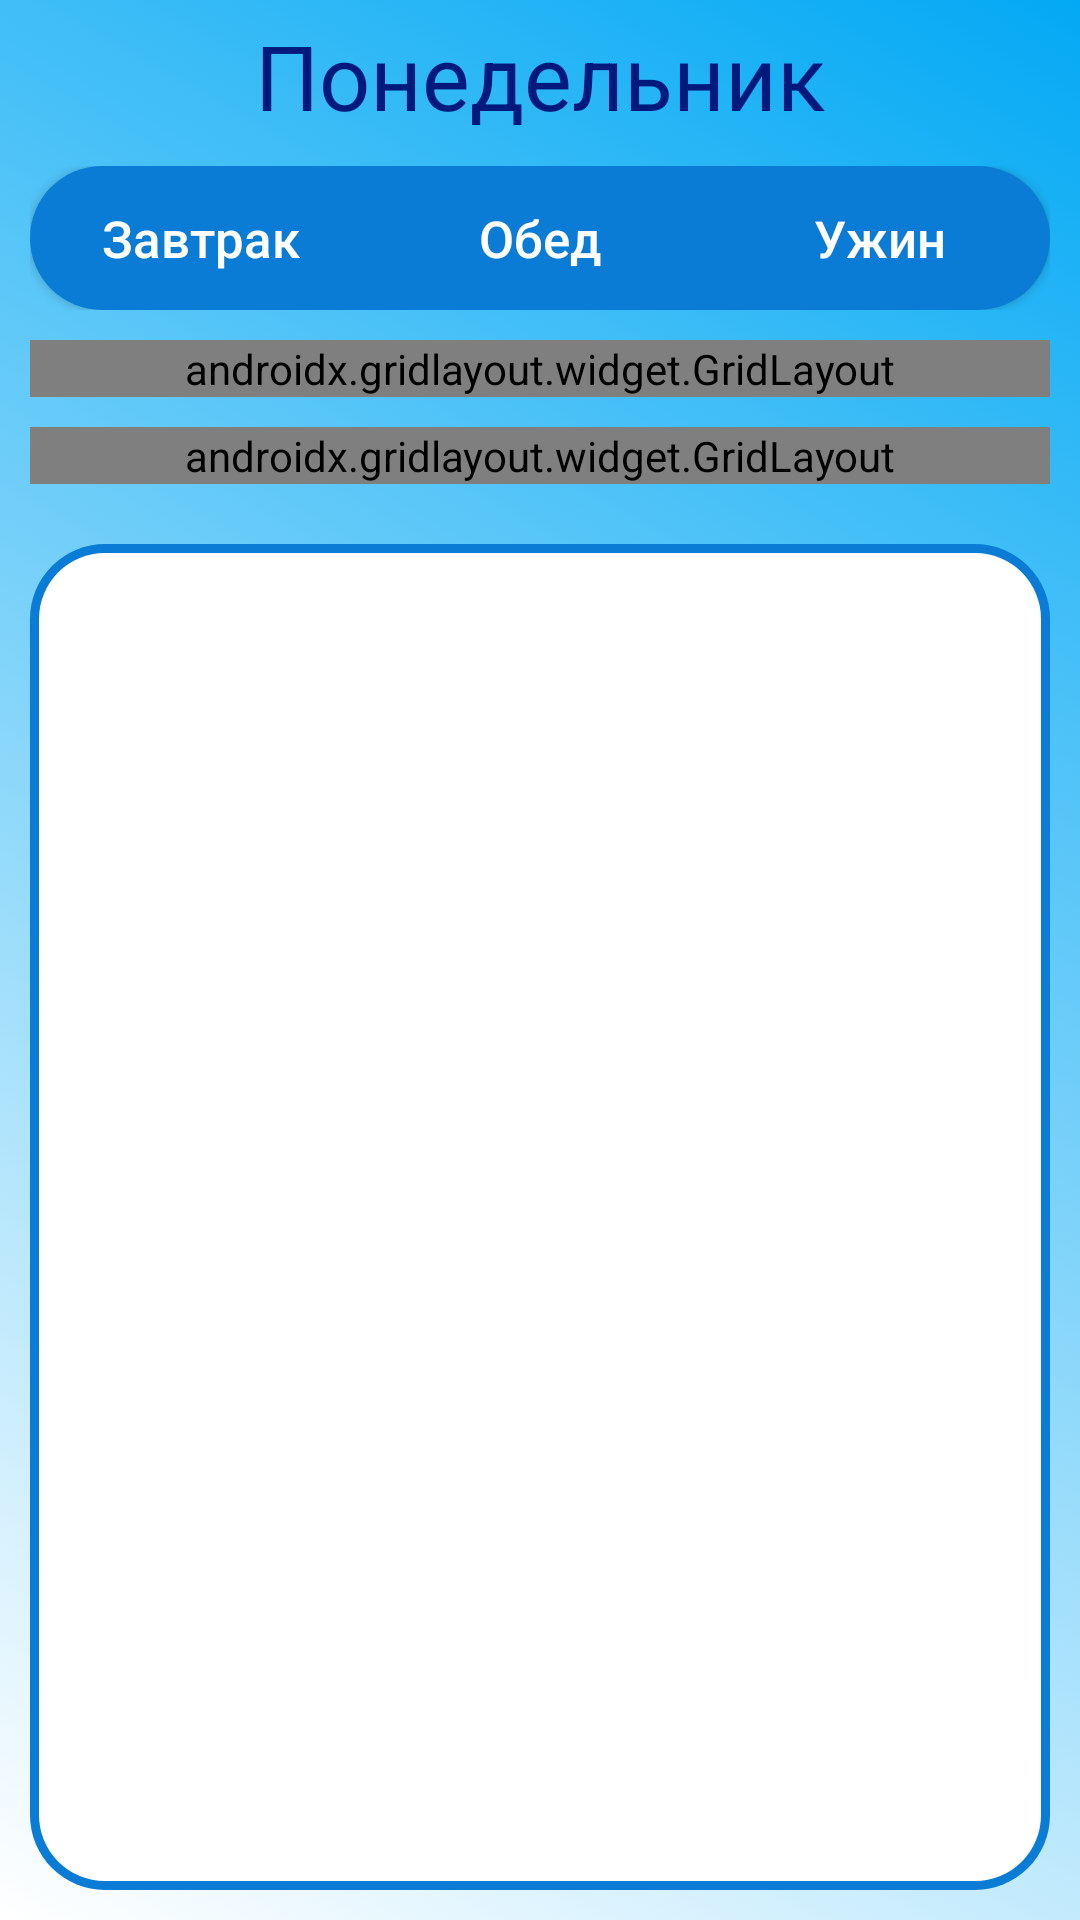

This screen was rendered from an Android layout file. Write that file and the resources it references.
<!-- AndroidManifest.xml: application theme SplashScreenLauncher -->
<!-- res/layout/fragment_food_menu_items.xml -->
<?xml version="1.0" encoding="utf-8"?>

<RelativeLayout
    xmlns:android="http://schemas.android.com/apk/res/android"
    xmlns:app="http://schemas.android.com/apk/res-auto"
    android:layout_width="match_parent"
    android:layout_height="match_parent"
    android:orientation="vertical">

    <TextView
        android:id="@+id/tv_dayOfWeek_fmp"
        android:layout_alignParentTop="true"
        android:layout_width="match_parent"
        android:layout_height="wrap_content"
        android:layout_marginTop="5dp"
        android:layout_marginStart="10dp"
        android:layout_marginEnd="10dp"
        android:text="@string/dayOfWeek_fmp"
        android:textColor="@color/blueDarkDark"
        android:textSize="30sp"
        android:gravity="center"
        android:textAllCaps="false" />

    <LinearLayout
        android:id="@+id/ll_selectionEating"
        android:layout_below="@id/tv_dayOfWeek_fmp"
        android:layout_width="match_parent"
        android:layout_height="wrap_content"
        android:layout_marginTop="10dp"
        android:layout_marginStart="10dp"
        android:layout_marginEnd="10dp"
        android:orientation="horizontal" >

        <ToggleButton
            android:id="@+id/tb_breakfast_fmp"
            android:layout_width="match_parent"
            android:layout_height="wrap_content"
            android:layout_weight="1"
            android:paddingTop="10dp"
            android:paddingBottom="10dp"
            android:textOn="@string/breakfast_fmp"
            android:textOff="@string/breakfast_fmp"
            android:textColor="@color/white"
            android:textSize="17sp"
            android:textAllCaps="false"
            android:gravity="center"
            android:background="@drawable/background_button_statistic_water1"/>

        <ToggleButton
            android:id="@+id/tb_lunch_fmp"
            android:layout_width="match_parent"
            android:layout_height="wrap_content"
            android:layout_weight="1"
            android:paddingTop="10dp"
            android:paddingBottom="10dp"
            android:textOn="@string/lunch_fmp"
            android:textOff="@string/lunch_fmp"
            android:textColor="@color/white"
            android:textSize="17sp"
            android:textAllCaps="false"
            android:gravity="center"
            android:background="@drawable/background_button_statistic_water2"/>

        <ToggleButton
            android:id="@+id/tb_dinner_fmp"
            android:layout_width="match_parent"
            android:layout_height="wrap_content"
            android:layout_weight="1"
            android:paddingTop="10dp"
            android:paddingBottom="10dp"
            android:textOn="@string/dinner_fmp"
            android:textOff="@string/dinner_fmp"
            android:textColor="@color/white"
            android:textSize="17sp"
            android:textAllCaps="false"
            android:gravity="center"
            android:background="@drawable/background_button_statistic_water3"/>

    </LinearLayout>

    <androidx.gridlayout.widget.GridLayout
        android:id="@+id/gl_result_fm"
        android:layout_below="@id/ll_selectionEating"
        android:layout_width="match_parent"
        android:layout_height="wrap_content"
        android:layout_marginTop="10dp"
        android:layout_marginStart="10dp"
        android:layout_marginEnd="10dp"
        app:columnCount="2">

        <TextView
            android:layout_width="wrap_content"
            android:layout_height="wrap_content"
            app:layout_columnWeight="1"
            android:text="@string/protein_fmp"
            android:textColor="@color/blueDarkDark"
            android:textSize="17sp"
            android:textStyle="bold"
            android:gravity="center" />

        <TextView
            android:layout_width="wrap_content"
            android:layout_height="wrap_content"
            app:layout_columnWeight="1"
            android:text="@string/fat_fmp"
            android:textColor="@color/blueDarkDark"
            android:textSize="17sp"
            android:textStyle="bold"
            android:gravity="center" />


        <TextView
            android:id="@+id/tv_valueProtein_fmp"
            android:layout_width="wrap_content"
            android:layout_height="wrap_content"
            app:layout_columnWeight="1"
            android:text="@string/valueProtein_fmp"
            android:textColor="@color/blueDarkDark"
            android:textSize="17sp"
            android:gravity="center" />

        <TextView
            android:id="@+id/tv_valueFat_fmp"
            android:layout_width="wrap_content"
            android:layout_height="wrap_content"
            app:layout_columnWeight="1"
            android:text="@string/valueFat_fmp"
            android:textColor="@color/blueDarkDark"
            android:textSize="17sp"
            android:gravity="center" />

        <TextView
            android:layout_width="wrap_content"
            android:layout_height="wrap_content"
            app:layout_columnWeight="1"
            android:text="@string/carbohydrate_fmp"
            android:textColor="@color/blueDarkDark"
            android:textSize="17sp"
            android:textStyle="bold"
            android:gravity="center" />

        <TextView
            android:layout_width="wrap_content"
            android:layout_height="wrap_content"
            app:layout_columnWeight="1"
            android:text="@string/calories_fmp"
            android:textColor="@color/blueDarkDark"
            android:textSize="17sp"
            android:textStyle="bold"
            android:gravity="center" />

        <TextView
            android:id="@+id/tv_valueCarbohydrate_fmp"
            android:layout_width="wrap_content"
            android:layout_height="wrap_content"
            app:layout_columnWeight="1"
            android:text="@string/valueCarbohydrate_fmp"
            android:textColor="@color/blueDarkDark"
            android:textSize="17sp"
            android:gravity="center" />

        <TextView
            android:id="@+id/tv_valueCalories_fmp"
            android:layout_width="wrap_content"
            android:layout_height="wrap_content"
            app:layout_columnWeight="1"
            android:text="@string/valueCalories_fmp"
            android:textColor="@color/blueDarkDark"
            android:textSize="17sp"
            android:gravity="center" />

    </androidx.gridlayout.widget.GridLayout>

    <androidx.gridlayout.widget.GridLayout
        android:id="@+id/gl_addProduct_fmp"
        android:layout_below="@id/gl_result_fm"
        android:layout_width="match_parent"
        android:layout_height="wrap_content"
        android:layout_margin="10dp"
        android:paddingStart="10dp"
        android:paddingEnd="10dp"
        app:columnCount="2"
        android:background="@drawable/background_listview_pager_food_menu">

        <TextView
            app:layout_columnWeight="1"
            android:layout_width="wrap_content"
            android:layout_height="wrap_content"
            android:text="@string/weightProduct_fmp"
            android:textColor="@color/blueDarkDark"
            android:textSize="17sp"
            android:gravity="center" />

        <EditText
            android:id="@+id/et_weightProduct"
            app:layout_columnWeight="1"
            android:layout_width="wrap_content"
            android:layout_height="wrap_content"
            android:textColor="@color/blueDarkDark"
            android:inputType="number"
            android:minEms="3"
            android:maxEms="3"
            android:hint="@string/_100g_fmp" />

        <AutoCompleteTextView
            android:id="@+id/actv_addProduct_fmp"
            app:layout_columnSpan="2"
            android:layout_width="match_parent"
            android:layout_height="wrap_content"
            android:hint="@string/addProduct_fmp"
            android:textColor="@color/blueDarkDark"
            android:textSize="20sp"
            android:inputType="textVisiblePassword"
            android:minEms="6"
            android:maxEms="6"
            android:gravity="center"
            android:completionThreshold="1"/>

        <Button
            android:id="@+id/btn_addProduct_fmp"
            android:layout_width="wrap_content"
            android:layout_height="wrap_content"
            android:layout_marginBottom="10dp"
            app:layout_gravity="center"
            android:paddingStart="20dp"
            android:paddingEnd="20dp"
            android:background="@drawable/background_button_water"
            android:text="@string/btn_addProduct_fmp"
            android:textAllCaps="false"
            android:textColor="@color/white"
            android:textSize="15sp"
            app:layout_columnSpan="2" />

    </androidx.gridlayout.widget.GridLayout>


    <ListView
        android:id="@+id/lv_products_fmp"
        android:layout_below="@id/gl_addProduct_fmp"
        android:layout_alignParentBottom="true"
        android:layout_width="match_parent"
        android:layout_height="wrap_content"
        android:layout_marginTop="10dp"
        android:layout_marginBottom="10dp"
        android:layout_marginStart="10dp"
        android:layout_marginEnd="10dp"
        android:paddingTop="10dp"
        android:paddingBottom="10dp"
        android:paddingStart="4dp"
        android:paddingEnd="4dp"
        android:background="@drawable/background_listview_pager_food_menu"/>

</RelativeLayout>
<!-- resources referenced by this layout -->
<resources>
  <color name="blueDarkDark">#00197C</color>
  <color name="white">#FFFFFF</color>
  <!-- drawable background_button_statistic_water2 (drawable) -->
  <?xml version="1.0" encoding="utf-8"?>
  
  <selector xmlns:android="http://schemas.android.com/apk/res/android">
      <item
          android:state_checked="true">
          <shape
              android:shape="rectangle">
              <solid android:color="@color/blueMiddle"/>
  
          </shape>
      </item>
  
      <item>
          <shape
              android:shape="rectangle">
              <solid android:color="@color/blue" />
  
          </shape>
      </item>
  </selector>
  <!-- drawable background_button_water (drawable) -->
  <?xml version="1.0" encoding="utf-8"?>
  
  <selector xmlns:android="http://schemas.android.com/apk/res/android">
      <item
          android:state_pressed="true">
          <shape
              android:shape="rectangle">
              <corners android:radius="30dp"/>
              <solid android:color="@color/blueLightPressed"/>
  
          </shape>
      </item>
  
      <item>
          <shape
              android:shape="rectangle">
              <corners android:radius="30dp" />
              <solid android:color="@color/blue" />
  
          </shape>
      </item>
  </selector>
  <string name="_100g_fmp">100г</string>
  <string name="addProduct_fmp">Введите блюдо</string>
  <string name="breakfast_fmp">Завтрак</string>
  <string name="btn_addProduct_fmp">Добавить</string>
  <string name="calories_fmp">кКал</string>
  <string name="carbohydrate_fmp">Углеводы, г</string>
  <string name="dayOfWeek_fmp">Понедельник</string>
  <string name="dinner_fmp">Ужин</string>
  <string name="fat_fmp">Жиры, г</string>
  <string name="lunch_fmp">Обед</string>
  <string name="protein_fmp">Белки, г</string>
  <string name="valueCalories_fmp">0</string>
  <string name="valueCarbohydrate_fmp">0</string>
  <string name="valueFat_fmp" />
  <string name="valueProtein_fmp">0</string>
  <string name="weightProduct_fmp">Вес порции в граммах:</string>
  <color name="blueMiddle">#193CB6</color>
  <color name="blue">#0B7CD5</color>
  <color name="blueLightPressed">#57CAFF</color>
  <!-- drawable background_splash_screen (drawable) -->
  <?xml version="1.0" encoding="utf-8"?>
  
  <selector xmlns:android="http://schemas.android.com/apk/res/android">
      <item>
          <shape android:shape="rectangle">
              <gradient android:type="linear"
                  android:endColor="#FFFFFF"
                  android:startColor="#03A9F4"
                  android:angle="225.0" />
          </shape>
      </item>
  </selector>
  <color name="blueLight">#8DDAFF</color>
  <style name="Dialog" parent="Theme.MaterialComponents.Light.Dialog.Alert">
          <item name="android:textColorPrimary">@color/welcome</item>
          <item name="android:windowBackground">@drawable/background_alert_dialog</item>
          <item name="android:lineSpacingExtra">10sp</item>
          <item name="android:textSize">30sp</item>
          <item name="buttonBarButtonStyle">@style/PositiveButton</item>
      </style>
  <color name="welcome">#CE223C</color>
  <!-- drawable background_alert_dialog (drawable) -->
  <?xml version="1.0" encoding="utf-8"?>
  
  <inset
      android:insetLeft="16dp"
      android:insetTop="16dp"
      android:insetRight="16dp"
      android:insetBottom="16dp"
      xmlns:android="http://schemas.android.com/apk/res/android">
  
  
      <shape android:shape="rectangle">
          <corners android:radius="35dp"/>
          <gradient android:type="linear"
              android:endColor="#FFFFFF"
              android:startColor="#03A9F4"
              android:angle="225.0" />
      </shape>
  
  </inset>
  <style name="PositiveButton" parent="Theme.MaterialComponents.Light.NoActionBar.Bridge">
          <item name="android:textColor">@color/blueDarkDark</item>
          <item name="android:background">@android:color/transparent</item>
      </style>
</resources>
